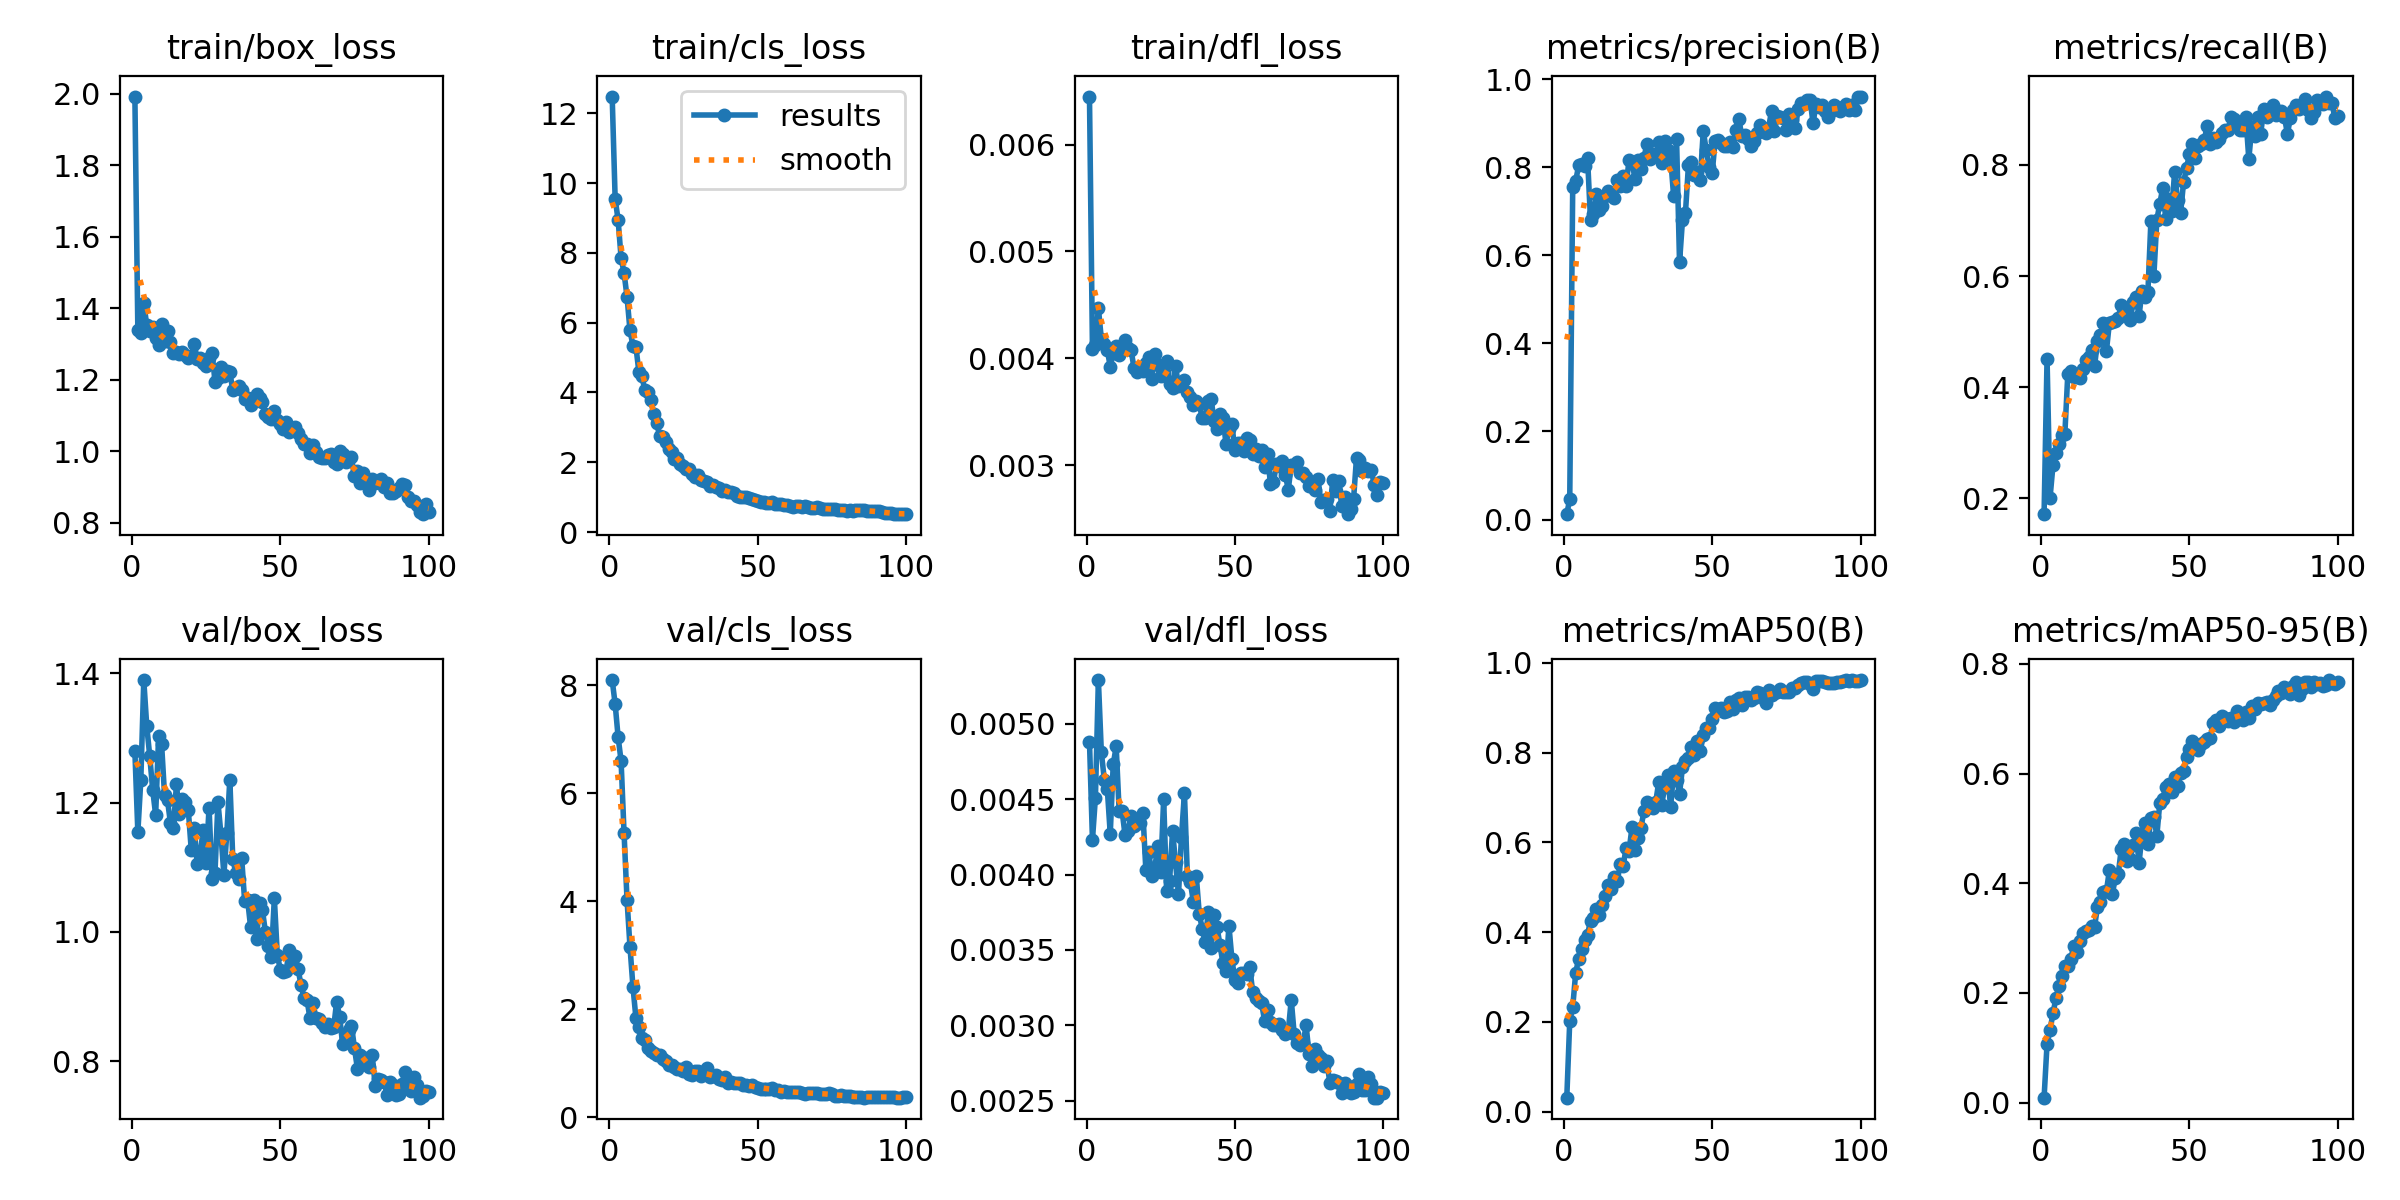

The data file committed next to this chart (first rows):
epoch, time, train/box_loss, train/cls_loss, train/dfl_loss, metrics/precision(B), metrics/recall(B), metrics/mAP50(B), metrics/mAP50-95(B), val/box_loss, val/cls_loss, val/dfl_loss, lr/pg0, lr/pg1, lr/pg2
1, 89.73, 1.993, 12.48, 0.00645, 0.01227, 0.1712, 0.03148, 0.00901, 1.279, 8.098, 0.00488, 0.0004044, 0.0004044, 0.0004044
2, 127.1, 1.339, 9.55, 0.00409, 0.04675, 0.4514, 0.2021, 0.1069, 1.154, 7.654, 0.00423, 0.000813, 0.000813, 0.000813
3, 164.1, 1.331, 8.944, 0.00412, 0.755, 0.2002, 0.2329, 0.1327, 1.235, 7.042, 0.00451, 0.001213, 0.001213, 0.001213
4, 201.7, 1.415, 7.858, 0.00447, 0.7683, 0.2594, 0.3095, 0.1625, 1.389, 6.599, 0.00529, 0.001213, 0.001213, 0.001213
5, 238.9, 1.353, 7.427, 0.00418, 0.8042, 0.2807, 0.3406, 0.1907, 1.318, 5.268, 0.00481, 0.0012, 0.0012, 0.0012
6, 275.8, 1.338, 6.745, 0.00413, 0.8075, 0.2983, 0.3629, 0.2124, 1.272, 4.031, 0.00463, 0.001188, 0.001188, 0.001188
7, 313.4, 1.348, 5.779, 0.00408, 0.8034, 0.3145, 0.3819, 0.23, 1.22, 3.156, 0.00457, 0.001176, 0.001176, 0.001176
8, 351.2, 1.317, 5.34, 0.00392, 0.8206, 0.316, 0.3943, 0.2495, 1.181, 2.416, 0.00427, 0.001163, 0.001163, 0.001163
9, 388.2, 1.297, 5.309, 0.00405, 0.6799, 0.424, 0.4259, 0.2499, 1.303, 1.836, 0.00473, 0.001151, 0.001151, 0.001151
10, 425.4, 1.356, 4.591, 0.00411, 0.6944, 0.4283, 0.4305, 0.2621, 1.291, 1.675, 0.00485, 0.001139, 0.001139, 0.001139
11, 462.5, 1.308, 4.459, 0.00403, 0.7384, 0.4179, 0.4513, 0.2854, 1.211, 1.462, 0.00442, 0.001126, 0.001126, 0.001126
12, 500.1, 1.337, 4.076, 0.00409, 0.7018, 0.4185, 0.4389, 0.2754, 1.203, 1.42, 0.00442, 0.001114, 0.001114, 0.001114
13, 538.3, 1.307, 4.001, 0.00417, 0.7112, 0.4171, 0.4608, 0.2941, 1.168, 1.285, 0.00426, 0.001102, 0.001102, 0.001102
14, 575.4, 1.275, 3.797, 0.0041, 0.7348, 0.4329, 0.4809, 0.3087, 1.161, 1.23, 0.00429, 0.001089, 0.001089, 0.001089
15, 612.4, 1.278, 3.38, 0.00408, 0.7469, 0.4487, 0.5041, 0.3136, 1.228, 1.19, 0.00439, 0.001077, 0.001077, 0.001077
16, 649.1, 1.272, 3.12, 0.00391, 0.7398, 0.454, 0.4968, 0.3144, 1.183, 1.149, 0.00432, 0.001064, 0.001064, 0.001064
17, 687, 1.279, 2.752, 0.00387, 0.731, 0.4666, 0.5221, 0.3225, 1.206, 1.148, 0.00435, 0.001052, 0.001052, 0.001052
18, 724, 1.271, 2.728, 0.00391, 0.7712, 0.4377, 0.5134, 0.3204, 1.2, 1.077, 0.00434, 0.00104, 0.00104, 0.00104
19, 761.3, 1.262, 2.577, 0.00388, 0.7583, 0.4822, 0.5509, 0.3566, 1.189, 1.043, 0.00441, 0.001027, 0.001027, 0.001027
20, 798.6, 1.266, 2.391, 0.00396, 0.7793, 0.4937, 0.5468, 0.3651, 1.127, 0.9591, 0.00403, 0.001015, 0.001015, 0.001015
21, 836.6, 1.302, 2.28, 0.00401, 0.758, 0.5161, 0.5884, 0.3841, 1.161, 0.9739, 0.00415, 0.001002, 0.001002, 0.001002
22, 873.2, 1.259, 2.106, 0.00381, 0.8174, 0.4645, 0.5819, 0.3852, 1.105, 0.9339, 0.00399, 0.0009901, 0.0009901, 0.0009901
23, 910.1, 1.262, 2.122, 0.00404, 0.8128, 0.5153, 0.6348, 0.4234, 1.119, 0.8875, 0.00404, 0.0009778, 0.0009778, 0.0009778
24, 947.3, 1.248, 1.94, 0.00394, 0.7723, 0.5164, 0.5837, 0.3804, 1.158, 0.9001, 0.00419, 0.0009654, 0.0009654, 0.0009654
25, 984.5, 1.238, 1.898, 0.00383, 0.8171, 0.5192, 0.6103, 0.4093, 1.107, 0.8592, 0.00402, 0.000953, 0.000953, 0.000953
26, 1021, 1.262, 1.795, 0.00387, 0.7968, 0.5246, 0.6325, 0.4169, 1.192, 0.9302, 0.0045, 0.0009406, 0.0009406, 0.0009406
27, 1058, 1.276, 1.799, 0.00397, 0.8217, 0.5485, 0.6691, 0.4619, 1.082, 0.7927, 0.00389, 0.0009283, 0.0009283, 0.0009283
28, 1095, 1.196, 1.661, 0.00376, 0.8522, 0.5397, 0.6901, 0.4717, 1.092, 0.7825, 0.00396, 0.0009159, 0.0009159, 0.0009159
29, 1132, 1.206, 1.577, 0.00372, 0.8187, 0.5425, 0.6845, 0.4409, 1.201, 0.8593, 0.00429, 0.0009035, 0.0009035, 0.0009035
30, 1168, 1.236, 1.622, 0.00393, 0.83, 0.5206, 0.6757, 0.4445, 1.151, 0.854, 0.00408, 0.0008911, 0.0008911, 0.0008911
31, 1205, 1.211, 1.493, 0.00374, 0.828, 0.5533, 0.6906, 0.4698, 1.088, 0.7695, 0.00387, 0.0008787, 0.0008787, 0.0008787
32, 1242, 1.224, 1.475, 0.00375, 0.8567, 0.5615, 0.7349, 0.491, 1.153, 0.8119, 0.00425, 0.0008664, 0.0008664, 0.0008664
33, 1279, 1.223, 1.436, 0.0038, 0.8095, 0.5275, 0.6839, 0.4369, 1.236, 0.9052, 0.00454, 0.000854, 0.000854, 0.000854
34, 1316, 1.171, 1.332, 0.00368, 0.8604, 0.5735, 0.7239, 0.4879, 1.112, 0.7514, 0.00399, 0.0008416, 0.0008416, 0.0008416
35, 1353, 1.178, 1.336, 0.00364, 0.8388, 0.5615, 0.7494, 0.5105, 1.092, 0.7693, 0.00395, 0.0008293, 0.0008293, 0.0008293
36, 1390, 1.182, 1.28, 0.00356, 0.8218, 0.5718, 0.6784, 0.4723, 1.081, 0.7799, 0.00382, 0.0008169, 0.0008169, 0.0008169
37, 1427, 1.171, 1.249, 0.0036, 0.7347, 0.6988, 0.7579, 0.5181, 1.114, 0.7061, 0.00399, 0.0008045, 0.0008045, 0.0008045
38, 1465, 1.148, 1.188, 0.00357, 0.8635, 0.6004, 0.7396, 0.5212, 1.047, 0.6863, 0.00374, 0.0007921, 0.0007921, 0.0007921
39, 1502, 1.148, 1.207, 0.00344, 0.5838, 0.7006, 0.7087, 0.4864, 1.049, 0.7385, 0.00364, 0.0007797, 0.0007797, 0.0007797
40, 1538, 1.129, 1.149, 0.00344, 0.68, 0.7305, 0.7673, 0.5466, 1.008, 0.6371, 0.00355, 0.0007674, 0.0007674, 0.0007674
41, 1576, 1.142, 1.139, 0.0036, 0.6967, 0.7586, 0.7809, 0.5537, 1.049, 0.6454, 0.00375, 0.000755, 0.000755, 0.000755
42, 1613, 1.16, 1.109, 0.00362, 0.8042, 0.7029, 0.7887, 0.5752, 0.9895, 0.6306, 0.00351, 0.0007426, 0.0007426, 0.0007426
43, 1651, 1.149, 1.037, 0.00341, 0.8121, 0.738, 0.8134, 0.5804, 1.044, 0.6288, 0.00373, 0.0007302, 0.0007302, 0.0007302
44, 1688, 1.138, 1.018, 0.00334, 0.7833, 0.7165, 0.795, 0.5662, 1.033, 0.6239, 0.00365, 0.0007179, 0.0007179, 0.0007179
45, 1724, 1.106, 1.015, 0.00348, 0.79, 0.7874, 0.8263, 0.5934, 0.9998, 0.5913, 0.00353, 0.0007055, 0.0007055, 0.0007055
46, 1761, 1.096, 1.012, 0.00344, 0.7715, 0.7364, 0.8028, 0.5781, 0.9788, 0.5946, 0.00341, 0.0006931, 0.0006931, 0.0006931
47, 1799, 1.09, 0.9728, 0.0032, 0.8826, 0.7128, 0.8392, 0.6018, 0.9611, 0.5737, 0.00336, 0.0006808, 0.0006808, 0.0006808
48, 1836, 1.114, 0.9361, 0.00334, 0.8386, 0.7684, 0.8549, 0.6045, 1.052, 0.5935, 0.00366, 0.0006684, 0.0006684, 0.0006684
49, 1873, 1.087, 0.9093, 0.00338, 0.8011, 0.7942, 0.8549, 0.6295, 0.9646, 0.5571, 0.00344, 0.000656, 0.000656, 0.000656
50, 1910, 1.078, 0.8796, 0.00314, 0.7867, 0.8194, 0.8739, 0.6444, 0.9418, 0.5414, 0.0033, 0.0006436, 0.0006436, 0.0006436
51, 1948, 1.062, 0.8712, 0.00321, 0.8592, 0.8375, 0.899, 0.6597, 0.9379, 0.5229, 0.00328, 0.0006312, 0.0006312, 0.0006312
52, 1985, 1.083, 0.8735, 0.00321, 0.8616, 0.8122, 0.8943, 0.6546, 0.9403, 0.5262, 0.00335, 0.0006189, 0.0006189, 0.0006189
53, 2022, 1.055, 0.8424, 0.00313, 0.8541, 0.834, 0.8982, 0.6425, 0.9718, 0.5298, 0.00335, 0.0006065, 0.0006065, 0.0006065
54, 2058, 1.062, 0.828, 0.00325, 0.8476, 0.8377, 0.8907, 0.6544, 0.9509, 0.5297, 0.00334, 0.0005941, 0.0005941, 0.0005941
55, 2096, 1.067, 0.8473, 0.00323, 0.8486, 0.8455, 0.8924, 0.6569, 0.9633, 0.5359, 0.00339, 0.0005818, 0.0005818, 0.0005818
56, 2132, 1.052, 0.8131, 0.0031, 0.8565, 0.8704, 0.9122, 0.6634, 0.9424, 0.5073, 0.00322, 0.0005694, 0.0005694, 0.0005694
57, 2169, 1.036, 0.7937, 0.00315, 0.8457, 0.8367, 0.8966, 0.6648, 0.9178, 0.4963, 0.00318, 0.000557, 0.000557, 0.000557
58, 2207, 1.02, 0.7917, 0.00308, 0.885, 0.8481, 0.9173, 0.6928, 0.8983, 0.4731, 0.00316, 0.0005446, 0.0005446, 0.0005446
59, 2243, 1.021, 0.7827, 0.00314, 0.9086, 0.8404, 0.9213, 0.698, 0.8952, 0.4781, 0.00315, 0.0005322, 0.0005322, 0.0005322
60, 2281, 0.9948, 0.7678, 0.00298, 0.8702, 0.8464, 0.9048, 0.6874, 0.8668, 0.4605, 0.00303, 0.0005199, 0.0005199, 0.0005199
... 40 more rows
